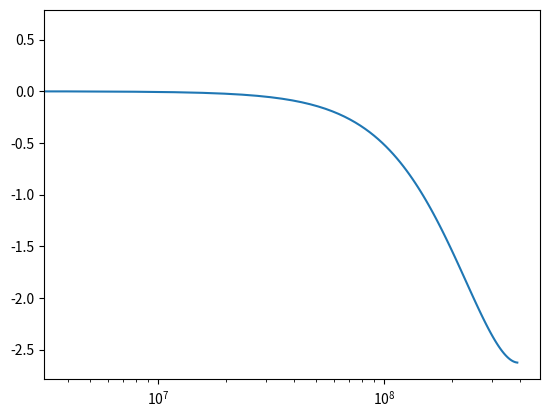
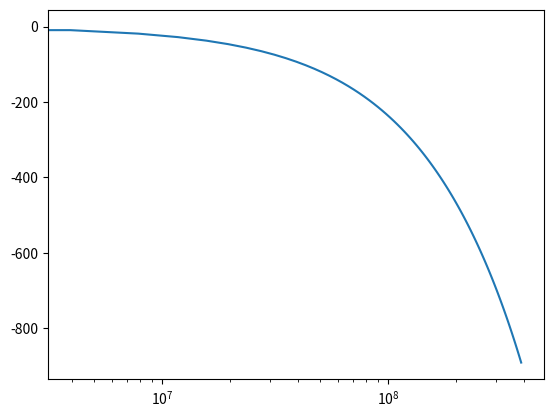

Write the Python code that produced these figures, in order.
from scipy import signal
import matplotlib.pyplot as plt

AA = 0x7D93
BB = 0x437C7
PP = 0x2666
KK = 0xd9999a

K=KK/2**24
B=1-(BB/2**28)
P=PP/2**16
A=1-(AA/2**25)

num = [K, -K*B]
den = [1, -(P+A), P*A, 0, 0, 0, 0]

scope_filter = signal.TransferFunction(num, den, dt=0.000000008)

w, mag, phase = signal.dbode(scope_filter)

plt.figure()
plt.semilogx(w, mag)    # Bode magnitude plot
plt.figure()
plt.semilogx(w, phase)  # Bode phase plot
plt.show()

from scipy import __version__
__version__